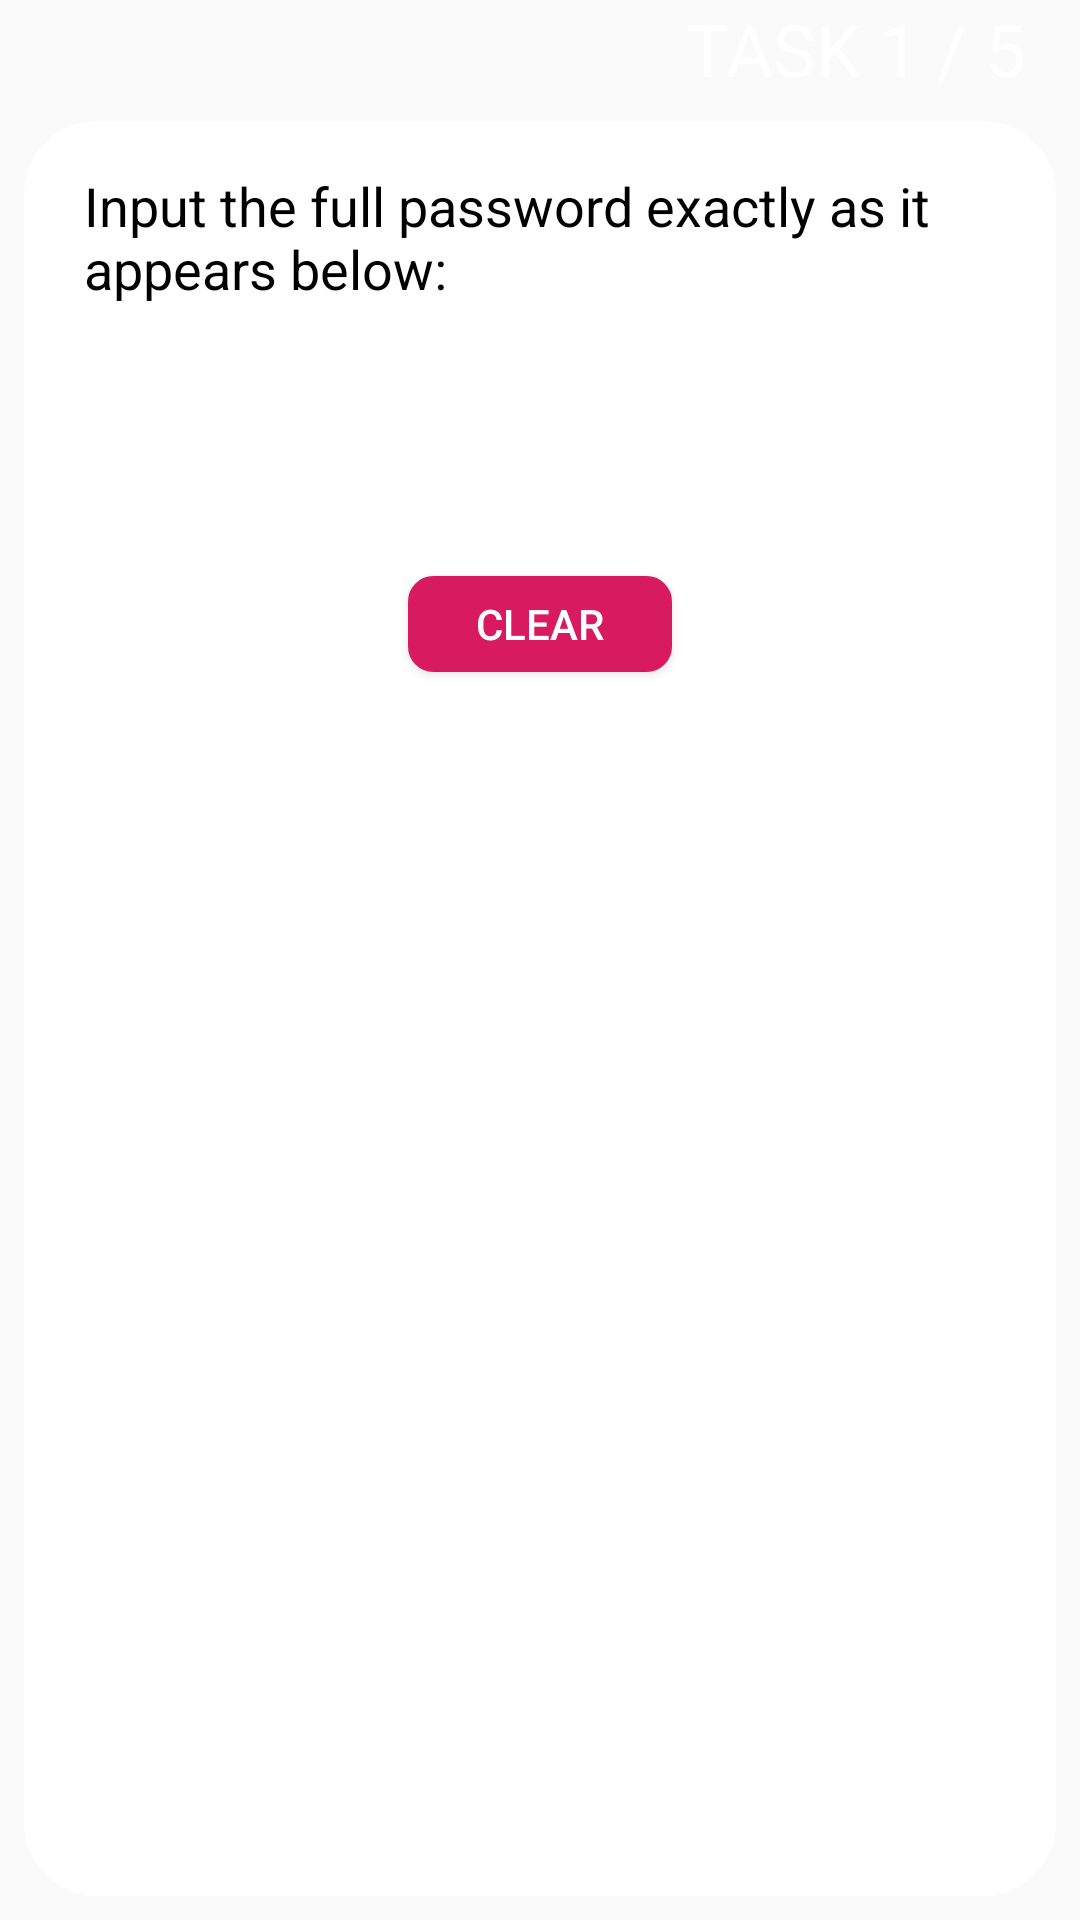

Write the Android layout XML for this screen, with the resource values it uses.
<!-- AndroidManifest.xml: application theme AppTheme -->
<!-- res/layout/fragment_game_task_one.xml -->
<?xml version="1.0" encoding="utf-8"?>
<LinearLayout xmlns:android="http://schemas.android.com/apk/res/android"
    xmlns:app="http://schemas.android.com/apk/res-auto"
    xmlns:tools="http://schemas.android.com/tools"
    android:id="@+id/fragment_game_task_one"
    android:layout_width="match_parent"
    android:layout_height="match_parent"
    android:background="@drawable/gradient_b"
    android:orientation="vertical"
    tools:context=".ui.GameActivity">

    <TextView
        android:id="@+id/taskOne"
        android:layout_width="wrap_content"
        android:layout_height="wrap_content"
        android:layout_gravity="end"
        android:paddingEnd="18dp"
        android:text="@string/taskOne"
        android:textAllCaps="true"
        android:textColor="@color/whiteColor"
        android:textSize="@dimen/task_number_font_size" />

    <androidx.core.widget.NestedScrollView
        android:layout_width="match_parent"
        android:layout_height="match_parent"
        android:fillViewport="true"
        android:fitsSystemWindows="true"
        android:overScrollMode="always">

        <LinearLayout
            android:layout_width="match_parent"
            android:layout_height="wrap_content"
            android:layout_gravity="top"
            android:layout_margin="8dp"
            android:background="@drawable/bubble_white"
            android:padding="8dp">

            <androidx.constraintlayout.widget.ConstraintLayout
                android:id="@+id/constraintLayoutTaskOne"
                android:layout_width="match_parent"
                android:layout_height="match_parent"
                android:background="@drawable/bubble_white">

                <TextView
                    android:id="@+id/helpfulTextTaskOne"
                    android:layout_width="wrap_content"
                    android:layout_height="wrap_content"
                    android:paddingHorizontal="@dimen/helpful_text_padding_horizontal"
                    android:paddingTop="@dimen/helpful_text_padding_vertical"
                    android:text="@string/taskOneInputFullPassword"
                    android:textSize="@dimen/helpful_text_font_size"
                    app:layout_constraintStart_toStartOf="parent"
                    app:layout_constraintTop_toTopOf="parent" />

                <LinearLayout
                    android:id="@+id/layoutRVTaskOne"
                    android:layout_width="wrap_content"
                    android:layout_height="wrap_content"
                    android:gravity="center"
                    android:paddingHorizontal="8dp"
                    android:paddingBottom="4dp"
                    app:layout_constraintBottom_toTopOf="@id/clearPassButton"
                    app:layout_constraintEnd_toEndOf="parent"
                    app:layout_constraintStart_toStartOf="parent"
                    app:layout_constraintTop_toBottomOf="@+id/helpfulTextTaskOne">

                    <androidx.recyclerview.widget.RecyclerView
                        android:id="@+id/editTextRV"
                        android:layout_width="match_parent"
                        android:layout_height="wrap_content"
                        android:hapticFeedbackEnabled="true" />

                </LinearLayout>

                <Button
                    android:id="@+id/clearPassButton"
                    android:layout_width="wrap_content"
                    android:layout_height="@dimen/red_button_layout_height"
                    android:background="@drawable/bubble_red"
                    android:paddingHorizontal="8dp"
                    android:text="@string/clear_pass_button"
                    android:textColor="@color/whiteColor"
                    android:visibility="visible"
                    app:layout_constraintBottom_toTopOf="@+id/successTaskOne"
                    app:layout_constraintEnd_toEndOf="parent"
                    app:layout_constraintStart_toStartOf="parent"
                    app:layout_constraintTop_toBottomOf="@+id/layoutRVTaskOne" />

                <LinearLayout
                    android:id="@+id/successTaskOne"
                    android:layout_width="wrap_content"
                    android:layout_height="wrap_content"
                    android:orientation="vertical"
                    android:paddingBottom="8dp"
                    android:visibility="invisible"
                    app:layout_constraintBottom_toBottomOf="parent"
                    app:layout_constraintEnd_toEndOf="parent"
                    app:layout_constraintStart_toStartOf="parent"
                    app:layout_constraintTop_toBottomOf="@+id/clearPassButton">

                    <com.airbnb.lottie.LottieAnimationView
                        android:id="@+id/checkViewAnimation"
                        android:layout_width="@dimen/success_animation_width"
                        android:layout_height="@dimen/success_animation_height"
                        app:lottie_autoPlay="true"
                        app:lottie_loop="true"
                        app:lottie_rawRes="@raw/checkmarklightgreen" />

                    <LinearLayout
                        android:layout_width="wrap_content"
                        android:layout_height="wrap_content"
                        android:layout_gravity="center"
                        android:orientation="horizontal">

                        <TextView
                            android:layout_width="wrap_content"
                            android:layout_height="wrap_content"
                            android:layout_gravity="center"
                            android:paddingHorizontal="8dp"
                            android:text="@string/great_text"
                            android:textSize="@dimen/great_text_font_size"
                            android:textStyle="bold" />

                        <Button
                            android:id="@+id/continueButtonTaskOne"
                            android:layout_width="wrap_content"
                            android:layout_height="wrap_content"
                            android:layout_gravity="center"
                            android:layout_margin="4dp"
                            android:background="@drawable/bubble"
                            android:paddingHorizontal="8dp"
                            android:text="@string/continue_button"
                            android:textAlignment="center"
                            android:textColor="@color/whiteColor" />

                    </LinearLayout>

                </LinearLayout>

            </androidx.constraintlayout.widget.ConstraintLayout>

        </LinearLayout>

    </androidx.core.widget.NestedScrollView>

</LinearLayout>
<!-- resources referenced by this layout -->
<resources>
  <color name="whiteColor">#FFFFFF</color>
  <dimen name="great_text_font_size">24sp</dimen>
  <dimen name="helpful_text_font_size">18sp</dimen>
  <dimen name="helpful_text_padding_horizontal">12dp</dimen>
  <dimen name="helpful_text_padding_vertical">8dp</dimen>
  <dimen name="red_button_layout_height">32dp</dimen>
  <dimen name="success_animation_height">250dp</dimen>
  <dimen name="success_animation_width">250dp</dimen>
  <dimen name="task_number_font_size">24sp</dimen>
  <!-- drawable bubble (drawable) -->
  <?xml version="1.0" encoding="UTF-8"?>
  <shape xmlns:android="http://schemas.android.com/apk/res/android">
      <stroke android:width="1dp" android:color="@color/lightGreenColor">
      </stroke>
      <solid android:color="@color/lightGreenColor" />
  
      <corners android:bottomRightRadius="8dp" android:bottomLeftRadius="8dp"
          android:topLeftRadius="8dp" android:topRightRadius="8dp"/>
  </shape>
  <!-- drawable bubble_red (drawable) -->
  <?xml version="1.0" encoding="UTF-8"?>
  <shape xmlns:android="http://schemas.android.com/apk/res/android">
      <stroke android:width="1dp" android:color="@color/colorAccent">
      </stroke>
      <solid android:color="@color/colorAccent" />
  
      <corners android:bottomRightRadius="8dp" android:bottomLeftRadius="8dp"
          android:topLeftRadius="8dp" android:topRightRadius="8dp"/>
  </shape>
  <!-- drawable bubble_white (drawable) -->
  <?xml version="1.0" encoding="UTF-8"?>
  <shape xmlns:android="http://schemas.android.com/apk/res/android">
      <stroke android:width="1dp" android:color="@color/whiteColor">
      </stroke>
      <solid android:color="@color/whiteColor" />
  
      <corners android:bottomRightRadius="24dp" android:bottomLeftRadius="24dp"
          android:topLeftRadius="24dp" android:topRightRadius="24dp"/>
  </shape>
  <string name="clear_pass_button">Clear</string>
  <string name="continue_button">CONTINUE</string>
  <string name="great_text">Great!</string>
  <string name="taskOne">Task 1 / 5</string>
  <string name="taskOneInputFullPassword">Input the full password exactly as it appears below:</string>
  <style name="AppTheme" parent="Theme.AppCompat.Light.DarkActionBar">
          
          <item name="colorPrimary">@color/colorAccent</item>
          <item name="colorPrimaryDark">@color/colorPrimaryDark</item>
          <item name="colorAccent">@color/colorAccent</item>
          <item name="android:textColor">@color/colorPrimaryDark</item>
      </style>
  <color name="lightGreenColor">#64dd17</color>
  <color name="colorAccent">#D81B60</color>
  <color name="colorPrimaryDark">#000000</color>
</resources>
